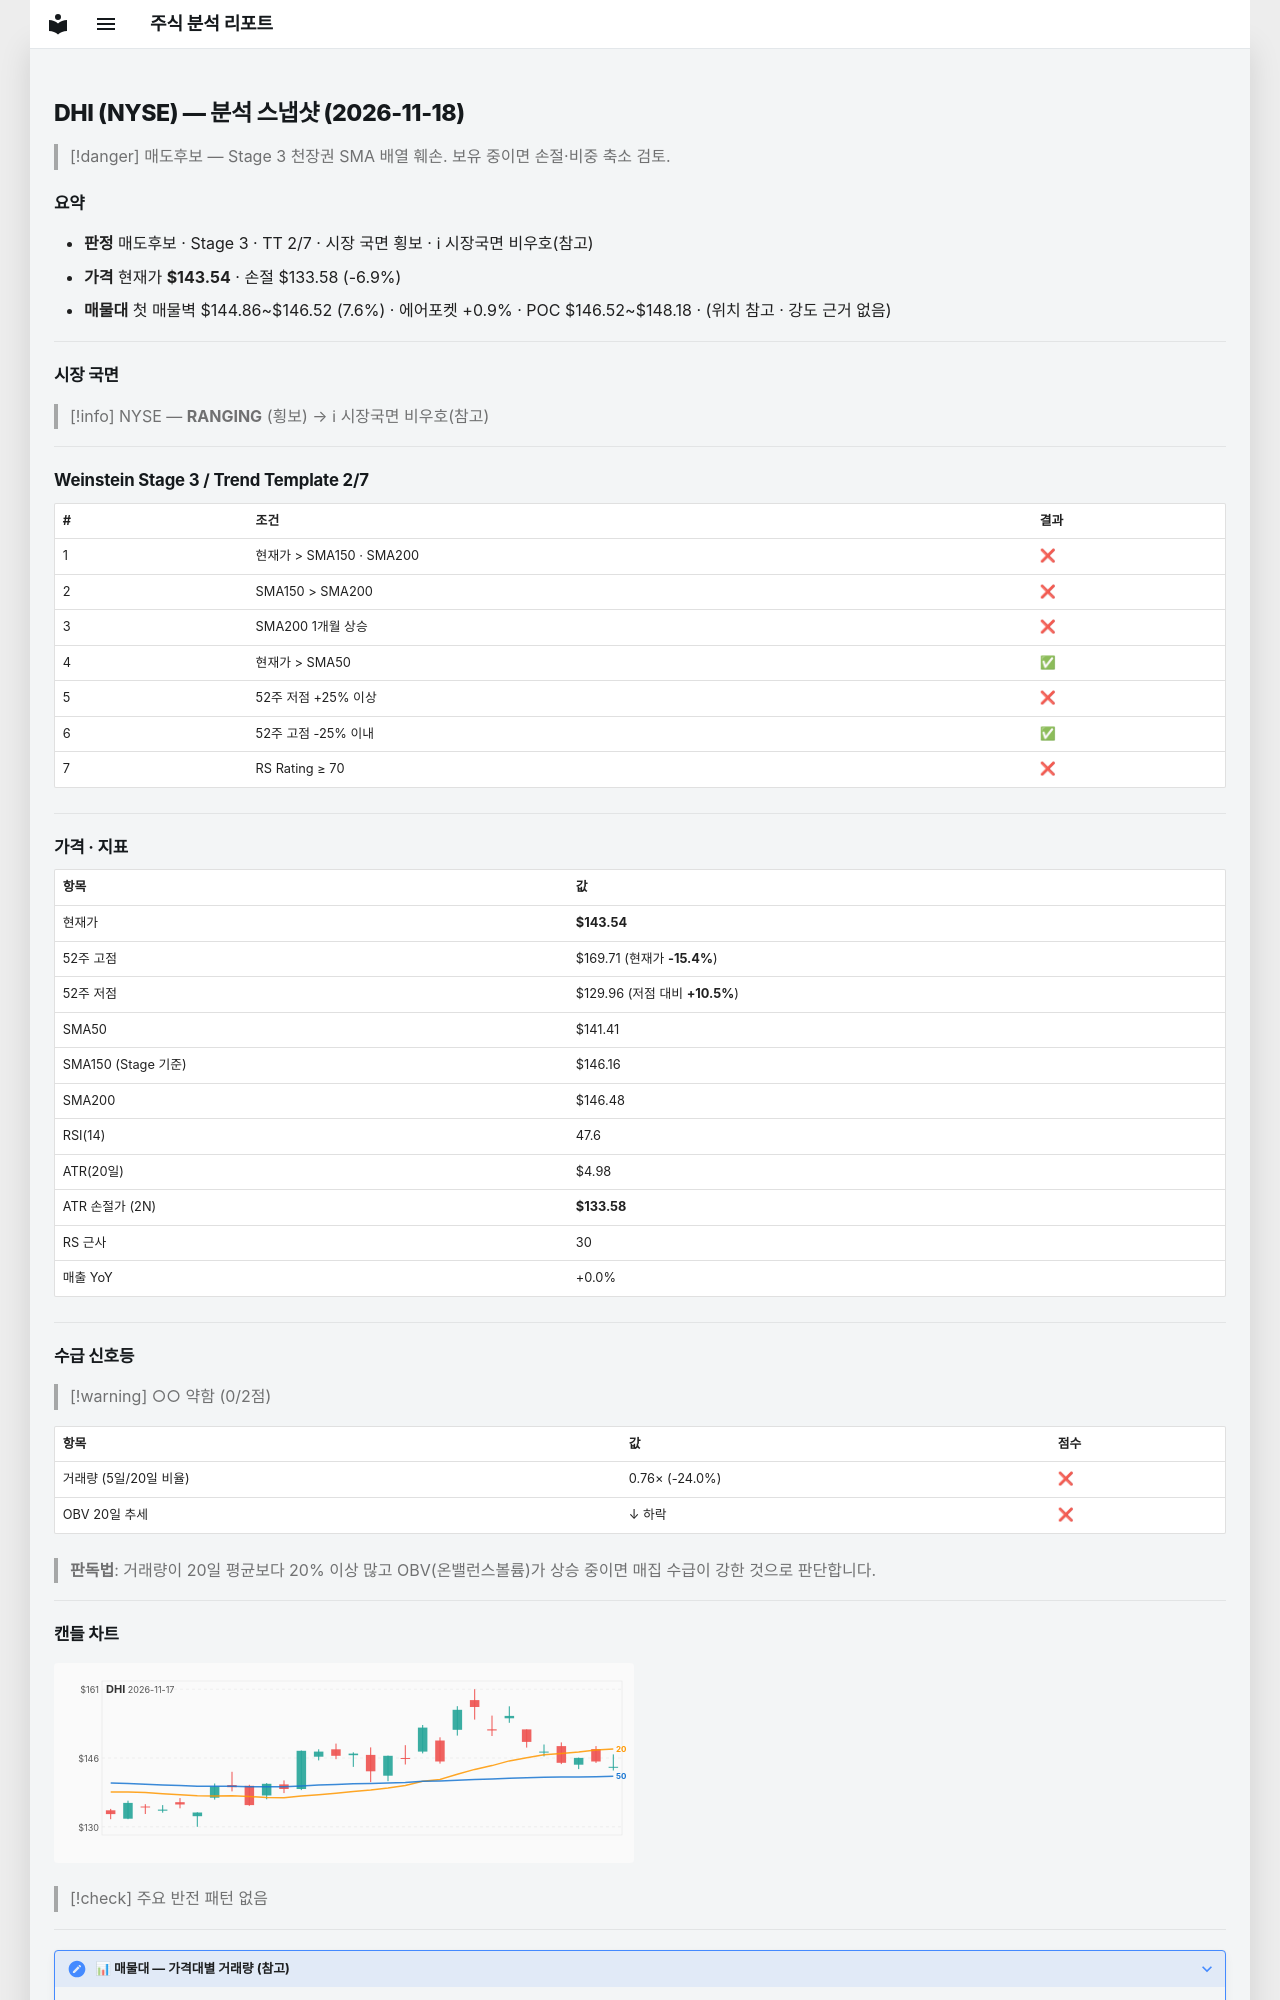

repository: soloandco/stock-reports · page: snapshots/DHI-2026-11-18/index.html · generator: mkdocs

---
type: analysis-snapshot
title: DHI 분석 스냅샷
ticker: DHI
market: NYSE
created: 2026-11-18
updated: 2026-11-18
bar-date: 2026-11-17
verdict: 매도후보
real-rr: 1.04
sma50-gap-pct: 1.5
weekly-position: 저항대아래
weekly-overhead-price: 153.88
weekly-overhead-pct: 7.2
stage: 3
trend-template-score: 2
tt-max: 7
ma-set: sma-50-150-200
price: 143.5399932861328
stop-price: 133.57672139159305
market-regime: RANGING
supply-demand-score: 0/2
supply-demand-label: 약함
status: tracking
tags:
  - stock-agent
  - watchlist
  - DHI
  - analysis
related:
  - "[[analysis-template]]"
---

# DHI (NYSE) — 분석 스냅샷 (2026-11-18)

> [!danger] 매도후보 — Stage 3 천장권
> SMA 배열 훼손. 보유 중이면 손절·비중 축소 검토.

## 요약

- **판정** 매도후보 · Stage 3 · TT 2/7 · 시장 국면 횡보 · ℹ 시장국면 비우호(참고)
- **가격** 현재가 **$143.54** · 손절 $133.58 (-6.9%)
- **매물대** 첫 매물벽 $144.86~$146.52 (7.6%) · 에어포켓 +0.9% · POC $146.52~$148.18 · (위치 참고 · 강도 근거 없음)

---

## 시장 국면

> [!info] NYSE — **RANGING** (횡보) → ℹ 시장국면 비우호(참고)

---

## Weinstein Stage 3 / Trend Template 2/7

| # | 조건 | 결과 |
|---|------|------|
| 1 | 현재가 > SMA150 · SMA200 | ❌ |
| 2 | SMA150 > SMA200 | ❌ |
| 3 | SMA200 1개월 상승 | ❌ |
| 4 | 현재가 > SMA50 | ✅ |
| 5 | 52주 저점 +25% 이상 | ❌ |
| 6 | 52주 고점 -25% 이내 | ✅ |
| 7 | RS Rating ≥ 70 | ❌ |

---

## 가격 · 지표

| 항목 | 값 |
|------|---|
| 현재가 | **$143.54** |
| 52주 고점 | $169.71 (현재가 **-15.4%**) |
| 52주 저점 | $129.96 (저점 대비 **+10.5%**) |
| SMA50 | $141.41 |
| SMA150 (Stage 기준) | $146.16 |
| SMA200 | $146.48 |
| RSI(14) | 47.6 |
| ATR(20일) | $4.98 |
| ATR 손절가 (2N) | **$133.58** |
| RS 근사 | 30 |
| 매출 YoY | +0.0% |

---
## 수급 신호등

> [!warning] ○○ 약함 (0/2점)

| 항목 | 값 | 점수 |
|------|------|------|
| 거래량 (5일/20일 비율) | 0.76× (-24.0%) | ❌ |
| OBV 20일 추세 | ↓ 하락 | ❌ |

> **판독법**: 거래량이 20일 평균보다 20% 이상 많고 OBV(온밸런스볼륨)가 상승 중이면 매집 수급이 강한 것으로 판단합니다.

---
